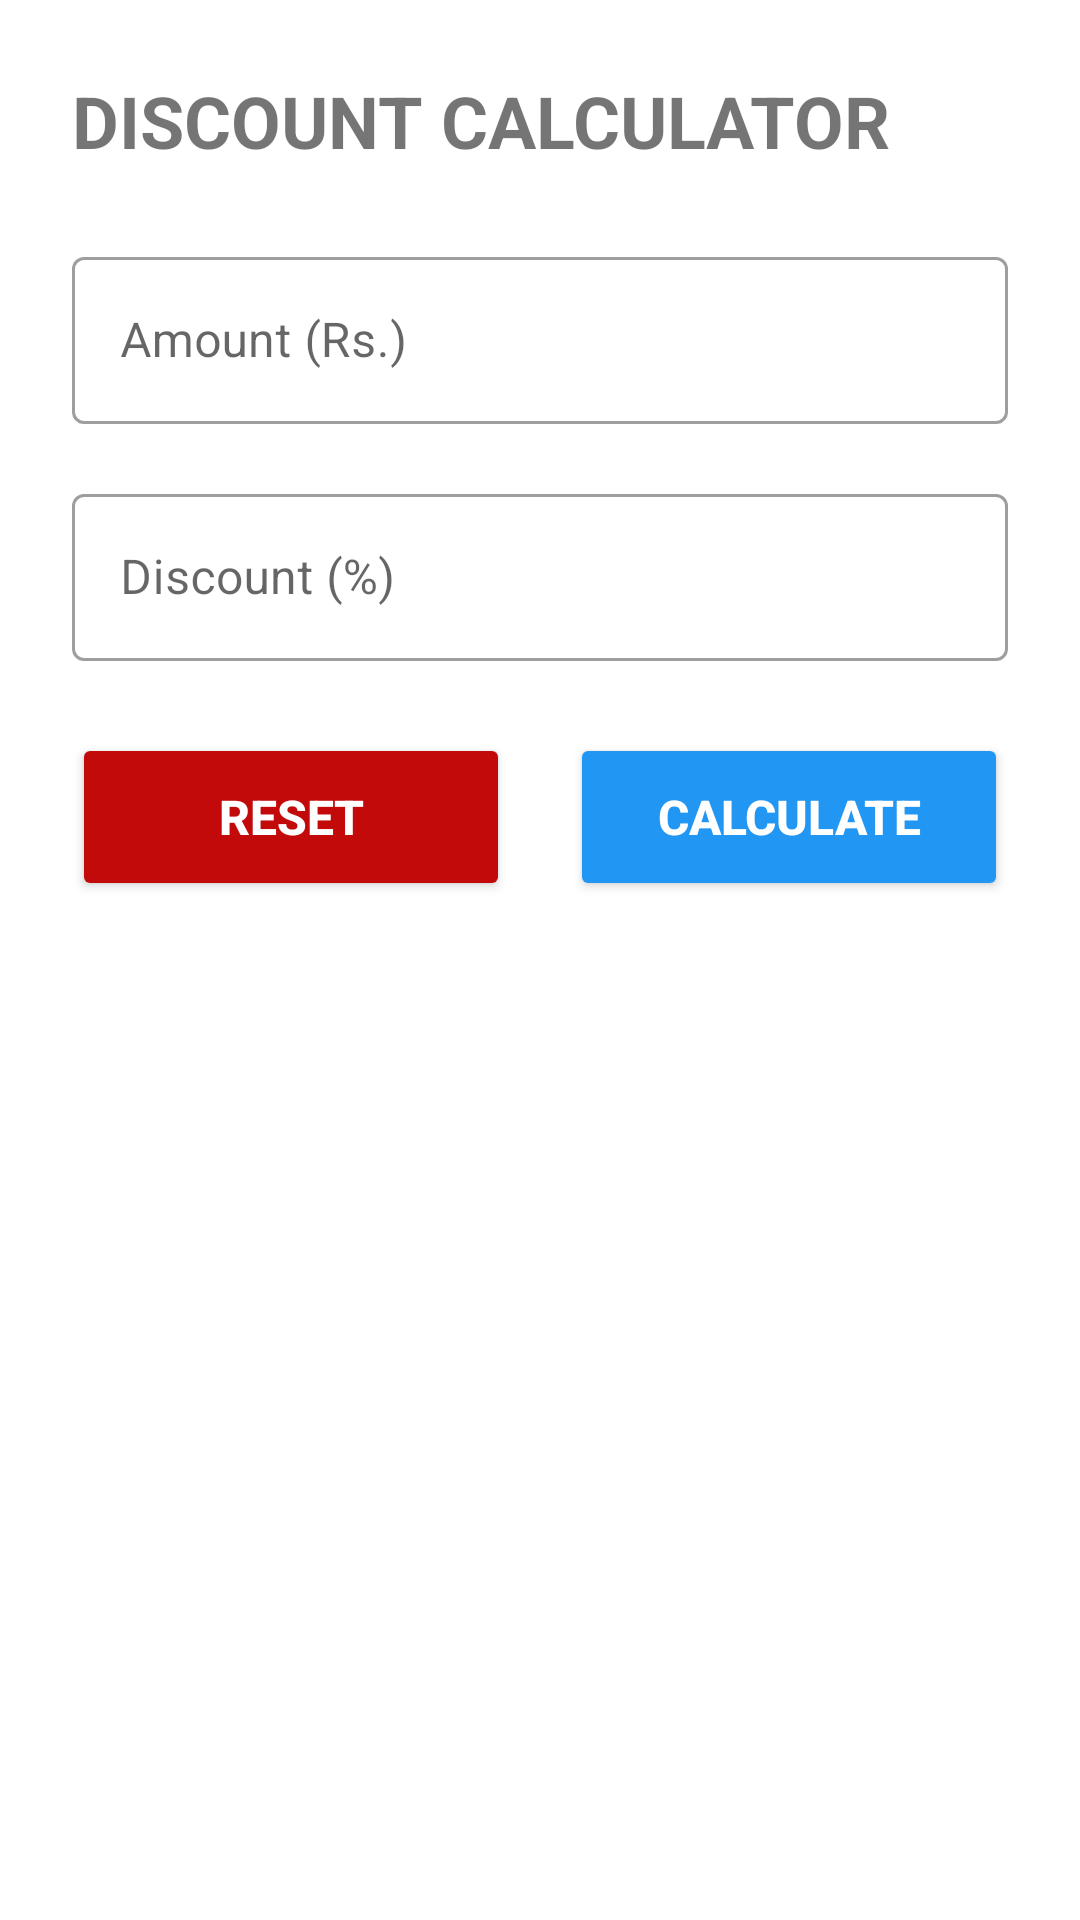

Here is an Android app screen rendered from its layout file. Give the layout XML and the strings, colors and styles it references.
<!-- AndroidManifest.xml: application theme Theme.Android_Learning_Tasks -->
<!-- res/layout/week4_task4.xml -->
<?xml version="1.0" encoding="utf-8"?>
<ScrollView xmlns:android="http://schemas.android.com/apk/res/android"
    xmlns:tools="http://schemas.android.com/tools"
    android:layout_width="match_parent"
    android:layout_height="match_parent"
    android:fitsSystemWindows="true"
    android:fillViewport="true"
    tools:ignore="ScrollViewCount">

    <LinearLayout
        android:layout_width="match_parent"
        android:layout_height="wrap_content"
        android:orientation="vertical"
        android:padding="24dp">

        <TextView
            android:layout_width="match_parent"
            android:layout_height="wrap_content"
            android:text="@string/dis_calculator"
            android:layout_marginBottom="24dp"
            android:textSize="24sp"
            android:textStyle="bold"/>

        <com.google.android.material.textfield.TextInputLayout
            android:id="@+id/txtAmount"
            android:layout_width="match_parent"
            android:layout_height="wrap_content"
            android:hint="@string/amount_rs"
            style="@style/Widget.MaterialComponents.TextInputLayout.OutlinedBox">

            <com.google.android.material.textfield.TextInputEditText
                android:id="@+id/edtPrice"
                android:layout_width="match_parent"
                android:layout_height="wrap_content"
                android:inputType="numberDecimal"/>
        </com.google.android.material.textfield.TextInputLayout>

        <com.google.android.material.textfield.TextInputLayout
            android:id="@+id/txtDiscount"
            android:layout_width="match_parent"
            android:layout_height="wrap_content"
            android:layout_marginTop="18dp"
            android:hint="@string/dis_percent"
            style="@style/Widget.MaterialComponents.TextInputLayout.OutlinedBox">

            <com.google.android.material.textfield.TextInputEditText
                android:id="@+id/edtDiscount"
                android:layout_width="match_parent"
                android:layout_height="wrap_content"
                android:inputType="numberDecimal"/>
        </com.google.android.material.textfield.TextInputLayout>

        <LinearLayout
            android:layout_width="match_parent"
            android:layout_height="wrap_content"
            android:layout_marginTop="24dp"
            android:orientation="horizontal">

            <Button
                android:id="@+id/btnReset"
                android:layout_width="match_parent"
                android:layout_height="56dp"
                android:layout_weight="1"
                android:text="@string/reset"
                android:textColor="@color/white"
                android:textStyle="bold"
                android:textSize="16sp"
                android:backgroundTint="@color/red"/>

            <TextView
                android:clickable="false"
                android:layout_width="wrap_content"
                android:layout_height="wrap_content"
                android:paddingHorizontal="10dp"/>

            <Button
                android:id="@+id/btnCalculate"
                android:layout_weight="1"
                android:layout_width="match_parent"
                android:layout_height="56dp"
                android:text="@string/calculate"
                android:textColor="@color/white"
                android:textStyle="bold"
                android:textSize="16sp"
                android:backgroundTint="@color/btnColor"/>

        </LinearLayout>

        <LinearLayout
            android:id="@+id/llResult"
            android:layout_width="match_parent"
            android:layout_height="wrap_content"
            android:orientation="horizontal"
            android:layout_marginTop="24dp"
            android:padding="20dp"
            android:background="@color/bgResult"
            android:gravity="center"
            android:visibility="gone">

            <TextView
                android:layout_width="wrap_content"
                android:layout_height="wrap_content"
                android:text="@string/discount_rs"
                android:textSize="24sp"
                android:textStyle="bold"
                android:textColor="@color/white"/>

            <TextView
                android:id="@+id/txtResult"
                android:layout_width="wrap_content"
                android:layout_height="wrap_content"
                android:text="@string/txt_result"
                android:textSize="24sp"
                android:textStyle="bold"
                android:textColor="@color/white"/>

        </LinearLayout>

        <TextView
            android:id="@+id/tvError"
            android:layout_width="match_parent"
            android:layout_height="wrap_content"
            android:layout_marginTop="24dp"
            android:text="@string/txt_error"
            android:textSize="21sp"
            android:visibility="gone"
            android:textColor="@color/red"/>

    </LinearLayout>

</ScrollView>
<!-- resources referenced by this layout -->
<resources>
  <color name="bgResult">#494949</color>"&gt;
  <color name="btnColor">#2196F3</color>"&gt;
  <color name="red">#C30A0A</color>
  <color name="white">#FFFFFFFF</color>
  <string name="amount_rs">Amount (Rs.)</string>
  <string name="calculate">Calculate</string>
  <string name="dis_calculator">DISCOUNT CALCULATOR</string>
  <string name="dis_percent">Discount (%)</string>
  <string name="discount_rs">Discount: Rs.</string>
  <string name="reset">Reset</string>
  <string name="txt_error">Error</string>
  <string name="txt_result">Result</string>
  <style name="Theme.Android_Learning_Tasks" parent="Base.Theme.Android_Learning_Tasks" />
  <style name="Base.Theme.Android_Learning_Tasks" parent="Theme.MaterialComponents.DayNight.DarkActionBar">
          
          
      </style>
</resources>
